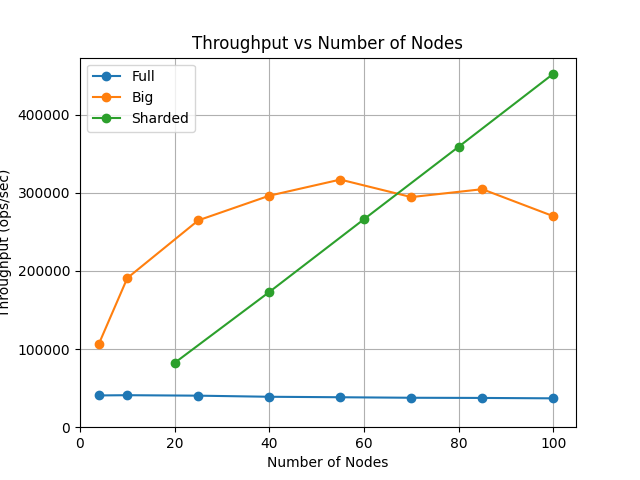

The data file committed next to this chart (first rows):
setting, num_faulty_nodes, num_nodes, tput, p50, p95, p99, _notes
, , , , , , , num of keys = 1000000000, read ratio = 1
Sharded, 6, 20, 82298, 0.744, 0.9201, 0.9799
Sharded, 12, 40, 173007, 0.7031, 0.94, 1.029
Sharded, 18, 60, 266049, 0.6873, 0.8986, 0.961
Sharded, 24, 80, 358785, 0.6711, 0.8834, 0.9615
Sharded, 30, 100, 452103, 0.6653, 0.8625, 0.9353
Full, 1, 4, 40649, 0.7775, 0.9956, 1.022
Full, 3, 10, 40941, 0.7581, 0.983, 1.021
Full, 8, 25, 40344, 0.7602, 0.8567, 0.9977
Full, 13, 40, 38933, 0.7854, 0.9458, 1.014
Full, 18, 55, 38326, 0.7948, 0.9715, 1.093
Full, 23, 70, 37665, 0.8053, 0.896, 0.9317
Full, 28, 85, 37434, 0.8027, 0.917, 1.089
Full, 33, 100, 36930, 0.8174, 0.9107, 1.009
Big, 1, 4, 106799, 1.914, 2.019, 2.037
Big, 3, 10, 190843, 1.077, 1.162, 1.361
Big, 8, 25, 264668, 0.7623, 0.9332, 1.04
Big, 13, 40, 296190, 0.6811, 0.8247, 0.8839
Big, 18, 55, 316802, 0.6386, 0.7718, 0.8121
Big, 23, 70, 294400, 0.6915, 0.8048, 0.8577
Big, 28, 85, 304505, 0.6637, 0.7476, 0.7912
Big, 33, 100, 269983, 0.7408, 0.8714, 0.9348
